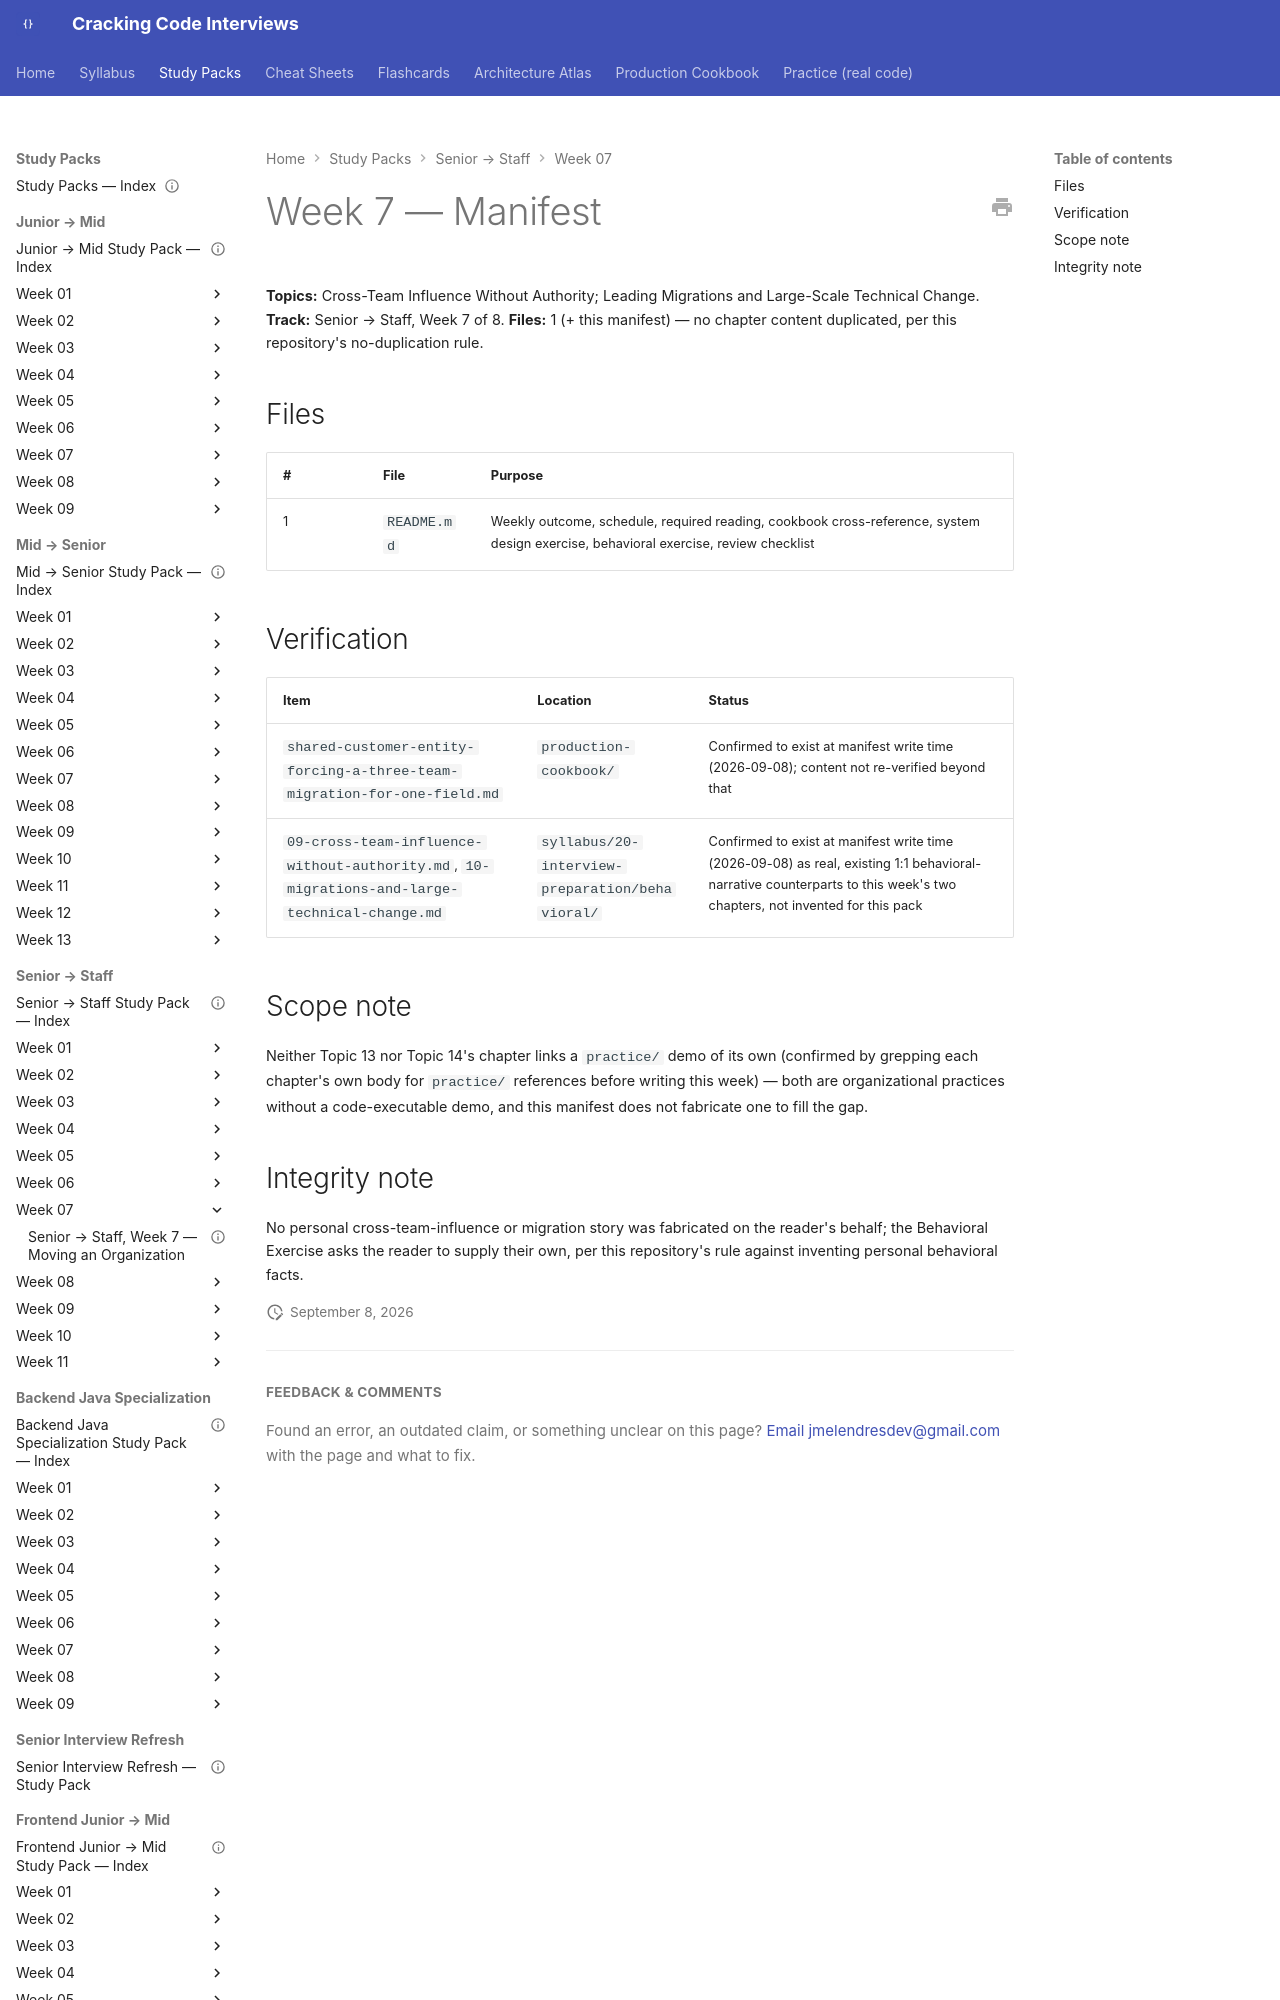

repository: JuanMelendres/cracking-code-interviews · page: study-packs/senior-to-staff/week-07/MANIFEST/index.html · generator: mkdocs

---
title: "Senior → Staff, Week 7 — Manifest"
week: 7
track: senior-to-staff
last_reviewed: 2026-09-08
---

# Week 7 — Manifest

**Topics:** Cross-Team Influence Without Authority; Leading Migrations and Large-Scale Technical Change. **Track:** Senior → Staff, Week 7 of 8.
**Files:** 1 (+ this manifest) — no chapter content duplicated, per this repository's no-duplication rule.

## Files

| # | File | Purpose |
|---|---|---|
| 1 | `README.md` | Weekly outcome, schedule, required reading, cookbook cross-reference, system design exercise, behavioral exercise, review checklist |
